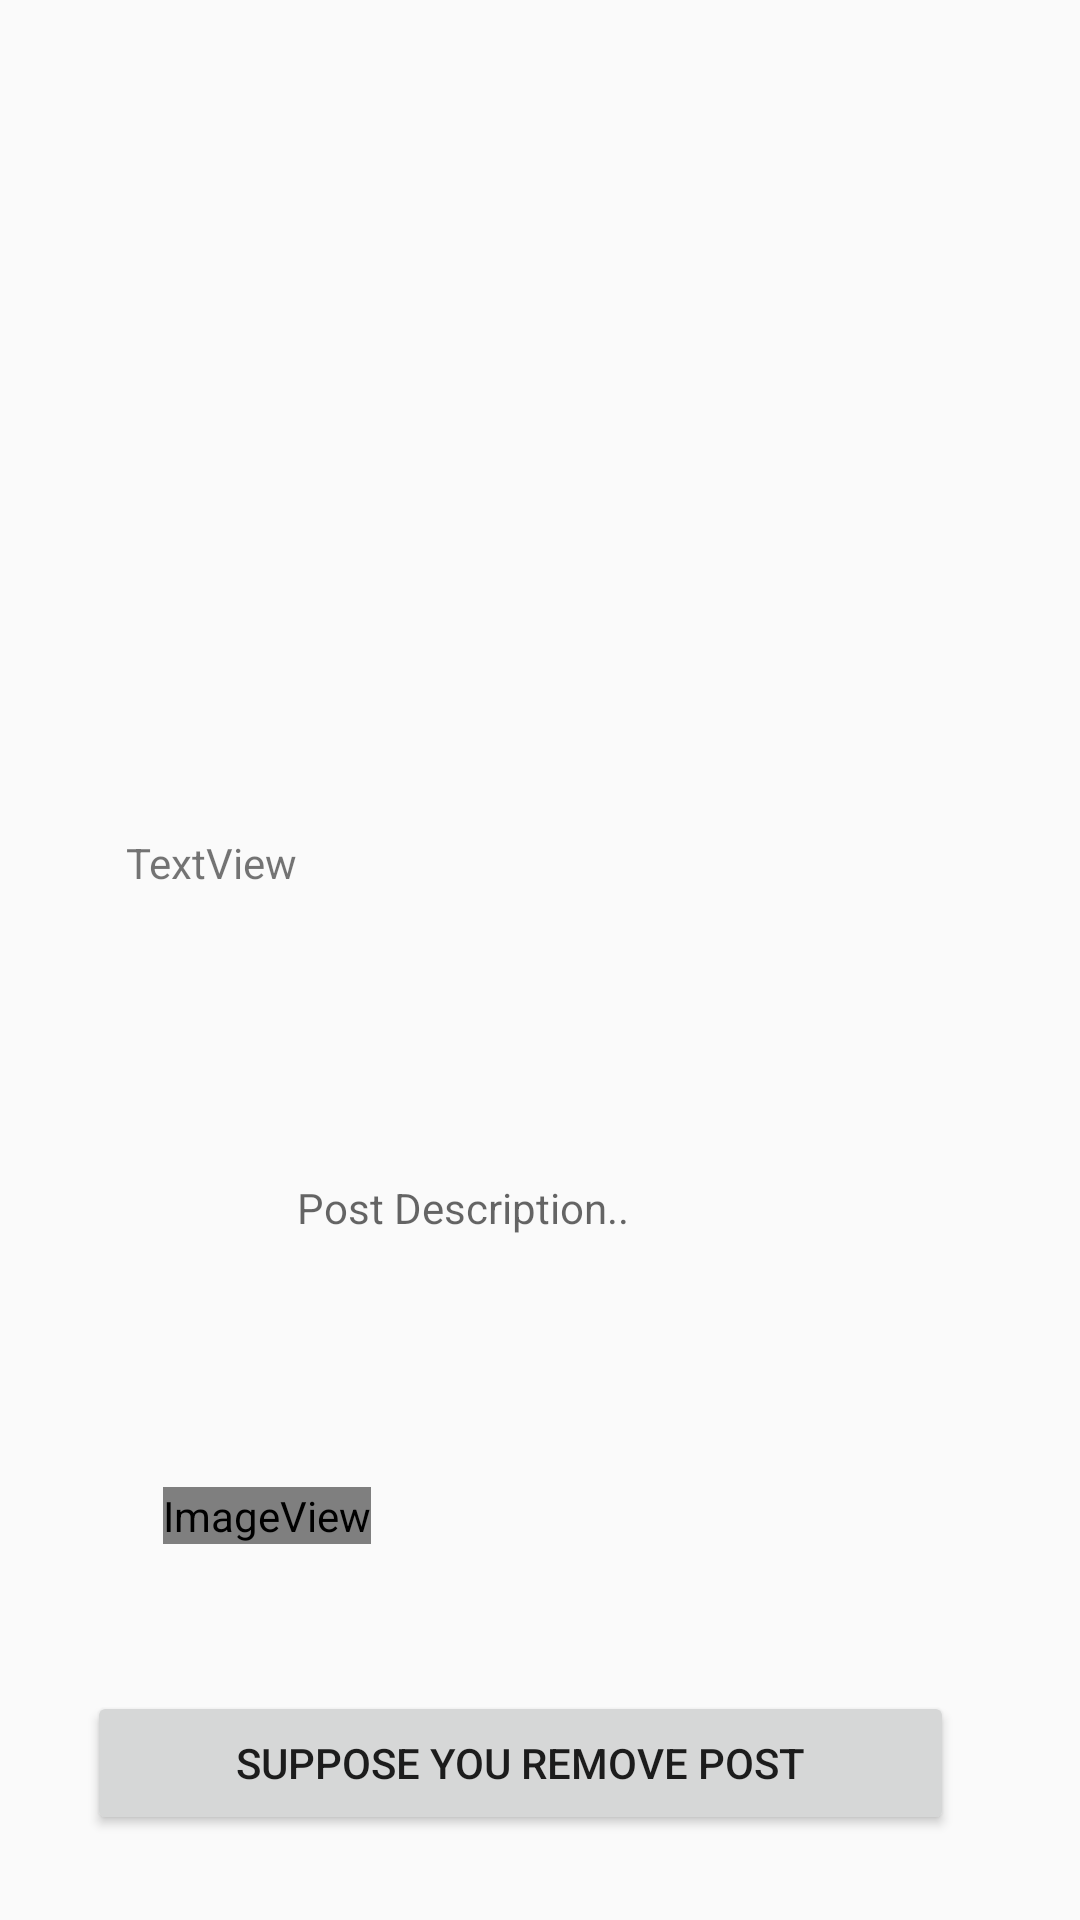

Write the Android layout XML for this screen, with the resource values it uses.
<!-- AndroidManifest.xml: application theme AppTheme -->
<!-- res/layout/activity_blog_single.xml -->
<?xml version="1.0" encoding="utf-8"?>
<android.support.constraint.ConstraintLayout xmlns:android="http://schemas.android.com/apk/res/android"
    xmlns:app="http://schemas.android.com/apk/res-auto"
    xmlns:tools="http://schemas.android.com/tools"
    android:layout_width="match_parent"
    android:layout_height="match_parent"
    tools:context="com.example.hayden.blogtest.BlogSingleActivity">

    <ImageButton
        android:id="@+id/singleBlogImage"
        android:layout_width="wrap_content"
        android:layout_height="200dp"
        android:layout_marginStart="13dp"
        android:layout_marginEnd="16dp"
        android:layout_marginBottom="35dp"
        android:adjustViewBounds="true"
        android:background="@mipmap/add_btn"
        android:contentDescription="TODO"
        android:cropToPadding="true"
        android:scaleType="centerCrop"
        app:layout_constraintBottom_toTopOf="@+id/singleBlogTitle"
        app:layout_constraintEnd_toEndOf="parent"
        app:layout_constraintStart_toStartOf="parent"
        app:layout_constraintTop_toTopOf="parent"
        app:srcCompat="@mipmap/add_btn" />

    <TextView
        android:id="@+id/singleBlogDesc"
        android:layout_width="wrap_content"
        android:layout_height="21dp"
        android:layout_marginStart="85dp"
        android:layout_marginTop="47dp"
        android:layout_marginEnd="84dp"
        android:layout_marginBottom="222dp"
        android:ems="10"
        android:hint="Post Description.."
        app:layout_constraintBottom_toBottomOf="parent"
        app:layout_constraintEnd_toEndOf="parent"
        app:layout_constraintStart_toStartOf="parent"
        app:layout_constraintTop_toBottomOf="@+id/singleBlogTitle" />

    <ImageView
        android:id="@+id/Yi"
        android:layout_width="wrap_content"
        android:layout_height="wrap_content"
        android:layout_marginStart="65dp"
        android:layout_marginTop="47dp"
        android:layout_marginEnd="247dp"
        android:layout_marginBottom="14dp"
        app:layout_constraintBottom_toTopOf="@+id/singleRemoveBtn"
        app:layout_constraintEnd_toEndOf="parent"
        app:layout_constraintStart_toStartOf="parent"
        app:layout_constraintTop_toBottomOf="@+id/singleBlogDesc"
        app:srcCompat="@mipmap/yi_launcher" />

    <TextView
        android:id="@+id/singleBlogTitle"
        android:layout_width="276dp"
        android:layout_height="17dp"
        android:layout_marginStart="54dp"
        android:layout_marginTop="35dp"
        android:layout_marginEnd="54dp"
        android:layout_marginBottom="47dp"
        android:text="TextView"
        app:layout_constraintBottom_toTopOf="@+id/singleBlogDesc"
        app:layout_constraintEnd_toEndOf="parent"
        app:layout_constraintStart_toStartOf="parent"
        app:layout_constraintTop_toBottomOf="@+id/singleBlogImage" />

    <Button
        android:id="@+id/singleRemoveBtn"
        android:layout_width="289dp"
        android:layout_height="wrap_content"
        android:layout_marginStart="41dp"
        android:layout_marginTop="137dp"
        android:layout_marginEnd="54dp"
        android:layout_marginBottom="16dp"
        android:text="Suppose you remove post"
        app:layout_constraintBottom_toBottomOf="parent"
        app:layout_constraintEnd_toEndOf="parent"
        app:layout_constraintStart_toStartOf="parent"
        app:layout_constraintTop_toBottomOf="@+id/singleBlogDesc" />

</android.support.constraint.ConstraintLayout>
<!-- resources referenced by this layout -->
<resources>
  <!-- mipmap yi_launcher (mipmap-anydpi-v26) -->
  <?xml version="1.0" encoding="utf-8"?>
  <adaptive-icon xmlns:android="http://schemas.android.com/apk/res/android">
      <background android:drawable="@drawable/yi_launcher_back"/>
      <foreground android:drawable="@mipmap/yi_launcher_icon"/>
  </adaptive-icon>
  <style name="AppTheme" parent="Theme.AppCompat.Light.DarkActionBar">
          
          <item name="colorPrimary">@color/colorPrimaryDark</item>
          <item name="colorPrimaryDark">@color/colorPrimary</item>
          <item name="colorAccent">@color/cardview_light_background</item>
      </style>
  <color name="colorPrimaryDark">#fca502</color>
  <color name="colorPrimary">#3142fe</color>
</resources>
